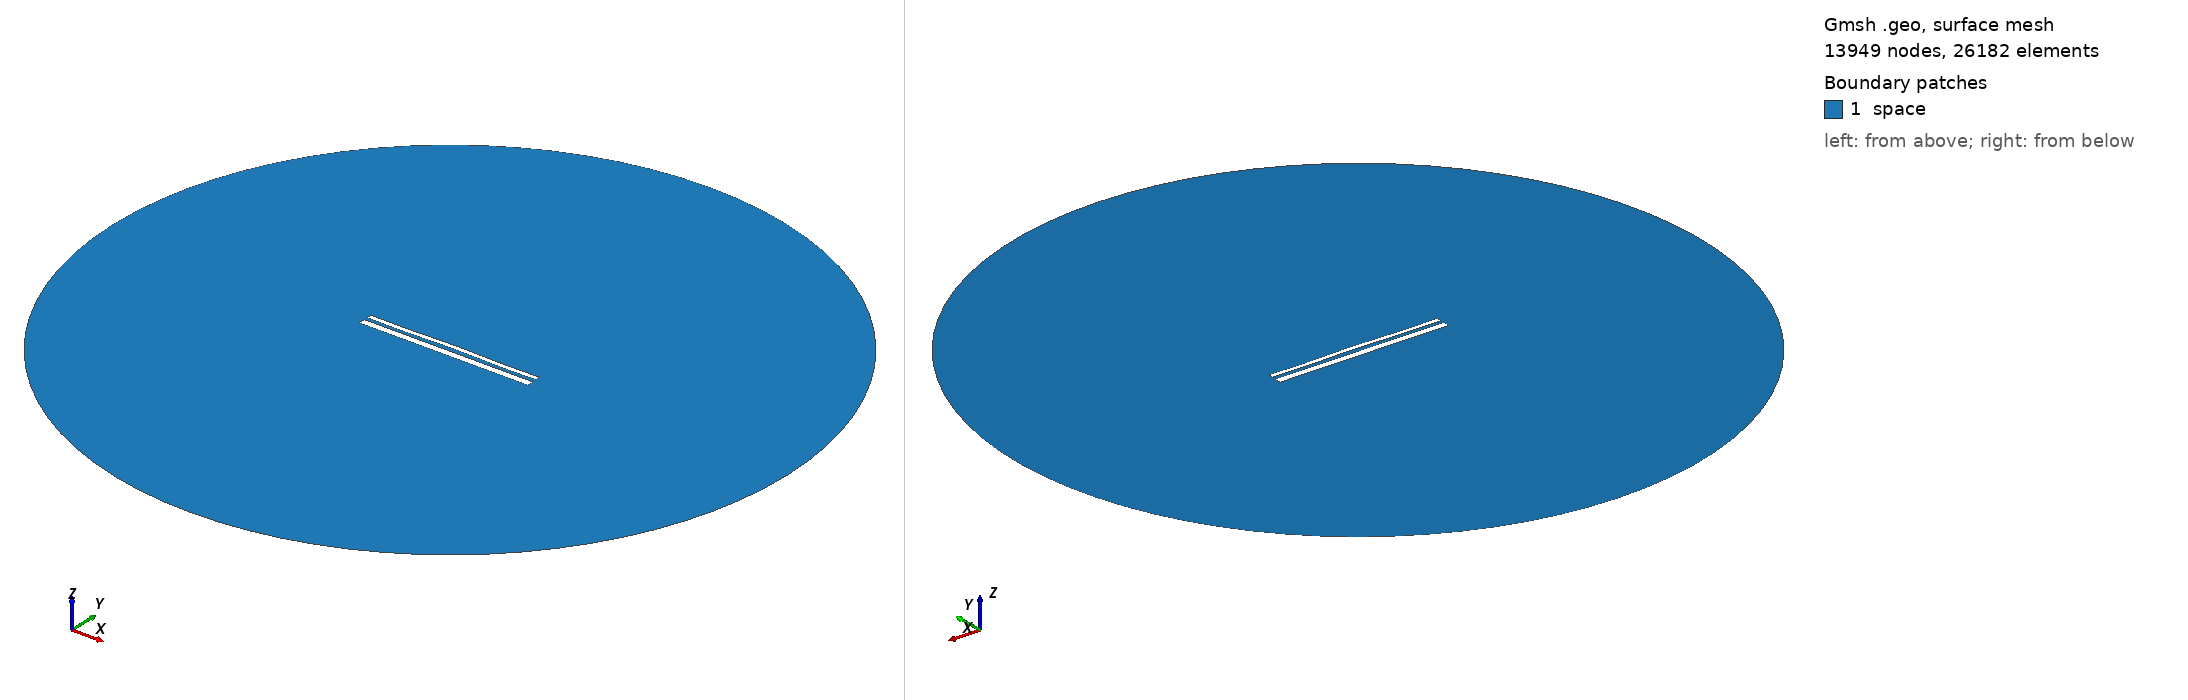

Gmsh geometry script, surface-meshed: 13949 nodes, 26182 surface elements. Boundary patches (legend numbers): 1 space. Left view from above one corner, right view from below the opposite corner. Legend entries are the model's physical surfaces. The drawing asked Gmsh for element sizes between 1% and 20% of the model's largest extent; the script's own settings can give other sizes.

=== 13111.geo (drawn) ===
//---------------------------------------
// Geometry kernel
//---------------------------------------

SetFactory("OpenCASCADE");



//---------------------------------------
// Parameters of the geometry
//---------------------------------------

// Overetch of the upper plate
overetch = 0.5;

// Distance between the plates
distance = 1.5;

// Discretization over the x axis (for the deformation)
nx = 50; 

// Length of the plate
L = 100 - overetch; 

// Number of modes
n = 4; 

// 1st mode coefficient
coeff(1) = 0.15;
beta(1) = 0.596864 * 3.1415926535 / L;

// 2nd mode coefficient
coeff(2) = 0.15;
beta(2) = 1.49418 * 3.1415926535 / L;

// 3rd mode coefficient
coeff(3) = 0.0;
beta(3) = 2.50025 * 3.1415926535 / L;

// 4th mode coefficient
coeff(4) = -0.15;
beta(4) = 3.49999 * 3.1415926535 / L;



//---------------------------------------
// Upper plate (deformed rectangle)
//---------------------------------------

// Coordiantes of the upper plate
xmin = -50;
xmax = 50 - overetch;

// Height of the upper plate
yheight = 4 - 2 * overetch;

// Indexes of the points
UpperID[] = {};
LowerID[] = {};
LeftID[] = {};
RightID[] = {};

// Point index
p = 1;

// Horizontal edges
For i In {1:nx}
    x = xmin + (i-1)*(xmax - xmin)/(nx-1);

    y_bottom = distance / 2 + overetch;
    For j In {1:n}
        C = (Cosh(beta(j)*L) + Cos(beta(j)*L)) / (Sinh(beta(j)*L) + Sin(beta(j)*L));
        y_bottom  = y_bottom + coeff(j) * (Cosh(beta(j)*(x+50)) - Cos(beta(j)*(x+50)) - C * (Sinh(beta(j)*(x+50)) - Sin(beta(j)*(x+50))));
    EndFor

    y_top = y_bottom + yheight;

    Point(p) = {x, y_top, 0, 1.0};
    UpperID[i] = p;
    p = p + 1;

    Point(p) = {x, y_bottom, 0, 1.0};
    LowerID[i] = p;
    p = p + 1;
EndFor

// Create point lists
UpperPts[] = {}; LowerPts[] = {};
For i In {1:nx}
  UpperPts[] += {UpperID[i]};
  LowerPts[] += {LowerID[i]};
EndFor

// Build splines
Spline(1) = {UpperPts[]};
Spline(2) = {LowerPts[]};
Line(3) = {LowerPts[nx-1], UpperPts[nx-1]};
Line(4) = {LowerPts[0], UpperPts[0]};

// Build the plane surface
Curve Loop(1) = {2, 3, -1, -4};
Plane Surface(1) = {1};



//---------------------------------------
// Lower plate (rectangle)
//---------------------------------------

// Vertices
Point(1001) = {-50, -1, 0, 1.0};
Point(1002) = { 50, -1, 0, 1.0};
Point(1003) = { 50,  -5, 0, 1.0};
Point(1004) = {-50,  -5, 0, 1.0};

// Edges
Line(5) = {1001, 1002};
Line(6) = {1002, 1003};
Line(7) = {1003, 1004};
Line(8) = {1004, 1001};

// Plane surface
Line Loop(2) = {5, 6, 7, 8};
Plane Surface(2) = {2}; 



//---------------------------------------
// Outer (fictious) boundary
//---------------------------------------

// Points
Point(1005) = {0, 0, 0};       // Center
Point(1006) = {200, 0, 0};     // Start point
Point(1007) = {0, 200, 0};     // 90 degrees
Point(1008) = {-200, 0, 0};    // 180 degrees
Point(1009) = {0, -200, 0};    // 270 degrees

// Circle arcs (each needs start, center, end)
Circle(9) = {1006, 1005, 1007};
Circle(10) = {1007, 1005, 1008};
Circle(11) = {1008, 1005, 1009};
Circle(12) = {1009, 1005, 1006};

// Plane surface for the entire domain
Curve Loop(3) = {9, 10, 11, 12};
Surface(3) = {3};

// Subtract the plates from the whole domain to obtain the actual domain where we want to solve the equations
BooleanDifference{ Surface{3}; Delete; }{ Surface{1}; Surface{2}; Delete; }




//---------------------------------------
// Transfinite Lines/Curves
//---------------------------------------

// Set the number of points on the boundaries
r = 7;

// Plates
Transfinite Curve {1, 2} = 50*r Using Progression 1;
Transfinite Curve {3, 4} = 2*r Using Progression 1;
Transfinite Line {5, 7} = 50*r Using Progression 1;
Transfinite Line {6, 8} = 2*r Using Progression 1;

// Outer boundary
Transfinite Line {9, 10, 11, 12} = 20 Using Progression 1;



//---------------------------------------
// Physical groups
//---------------------------------------                

// Physical curves (boundaries)
Physical Line("force_segment", 10) = {2};
Physical Line("upper_plate", 11) = {1, 3, 4};
Physical Line("lower_plate", 12) = {5, 6, 7, 8};
Physical Line("boundary", 20) = {9, 10, 11, 12};

// Physical Surfaces
Physical Surface("space", 30) = {3};



//---------------------------------------
// 6. Generate the Mesh
//---------------------------------------

// 2D mesh generation
Mesh 2;
